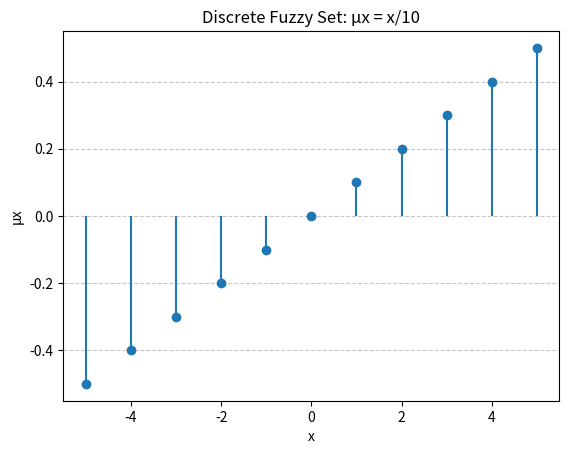

The script that saved this image:
import matplotlib.pyplot as plt

# Discrete universe of x values
x_values = [-5, -4, -3, -2, -1, 0, 1, 2, 3, 4, 5]

# Calculate membership values μx = x / 10
membership_values = [x / 10 for x in x_values]

# Plot
plt.stem(x_values, membership_values, basefmt=" ")
plt.xlabel("x")
plt.ylabel("μx")
plt.title("Discrete Fuzzy Set: μx = x/10")
plt.grid(axis='y', linestyle='--', alpha=0.7)
plt.show()
